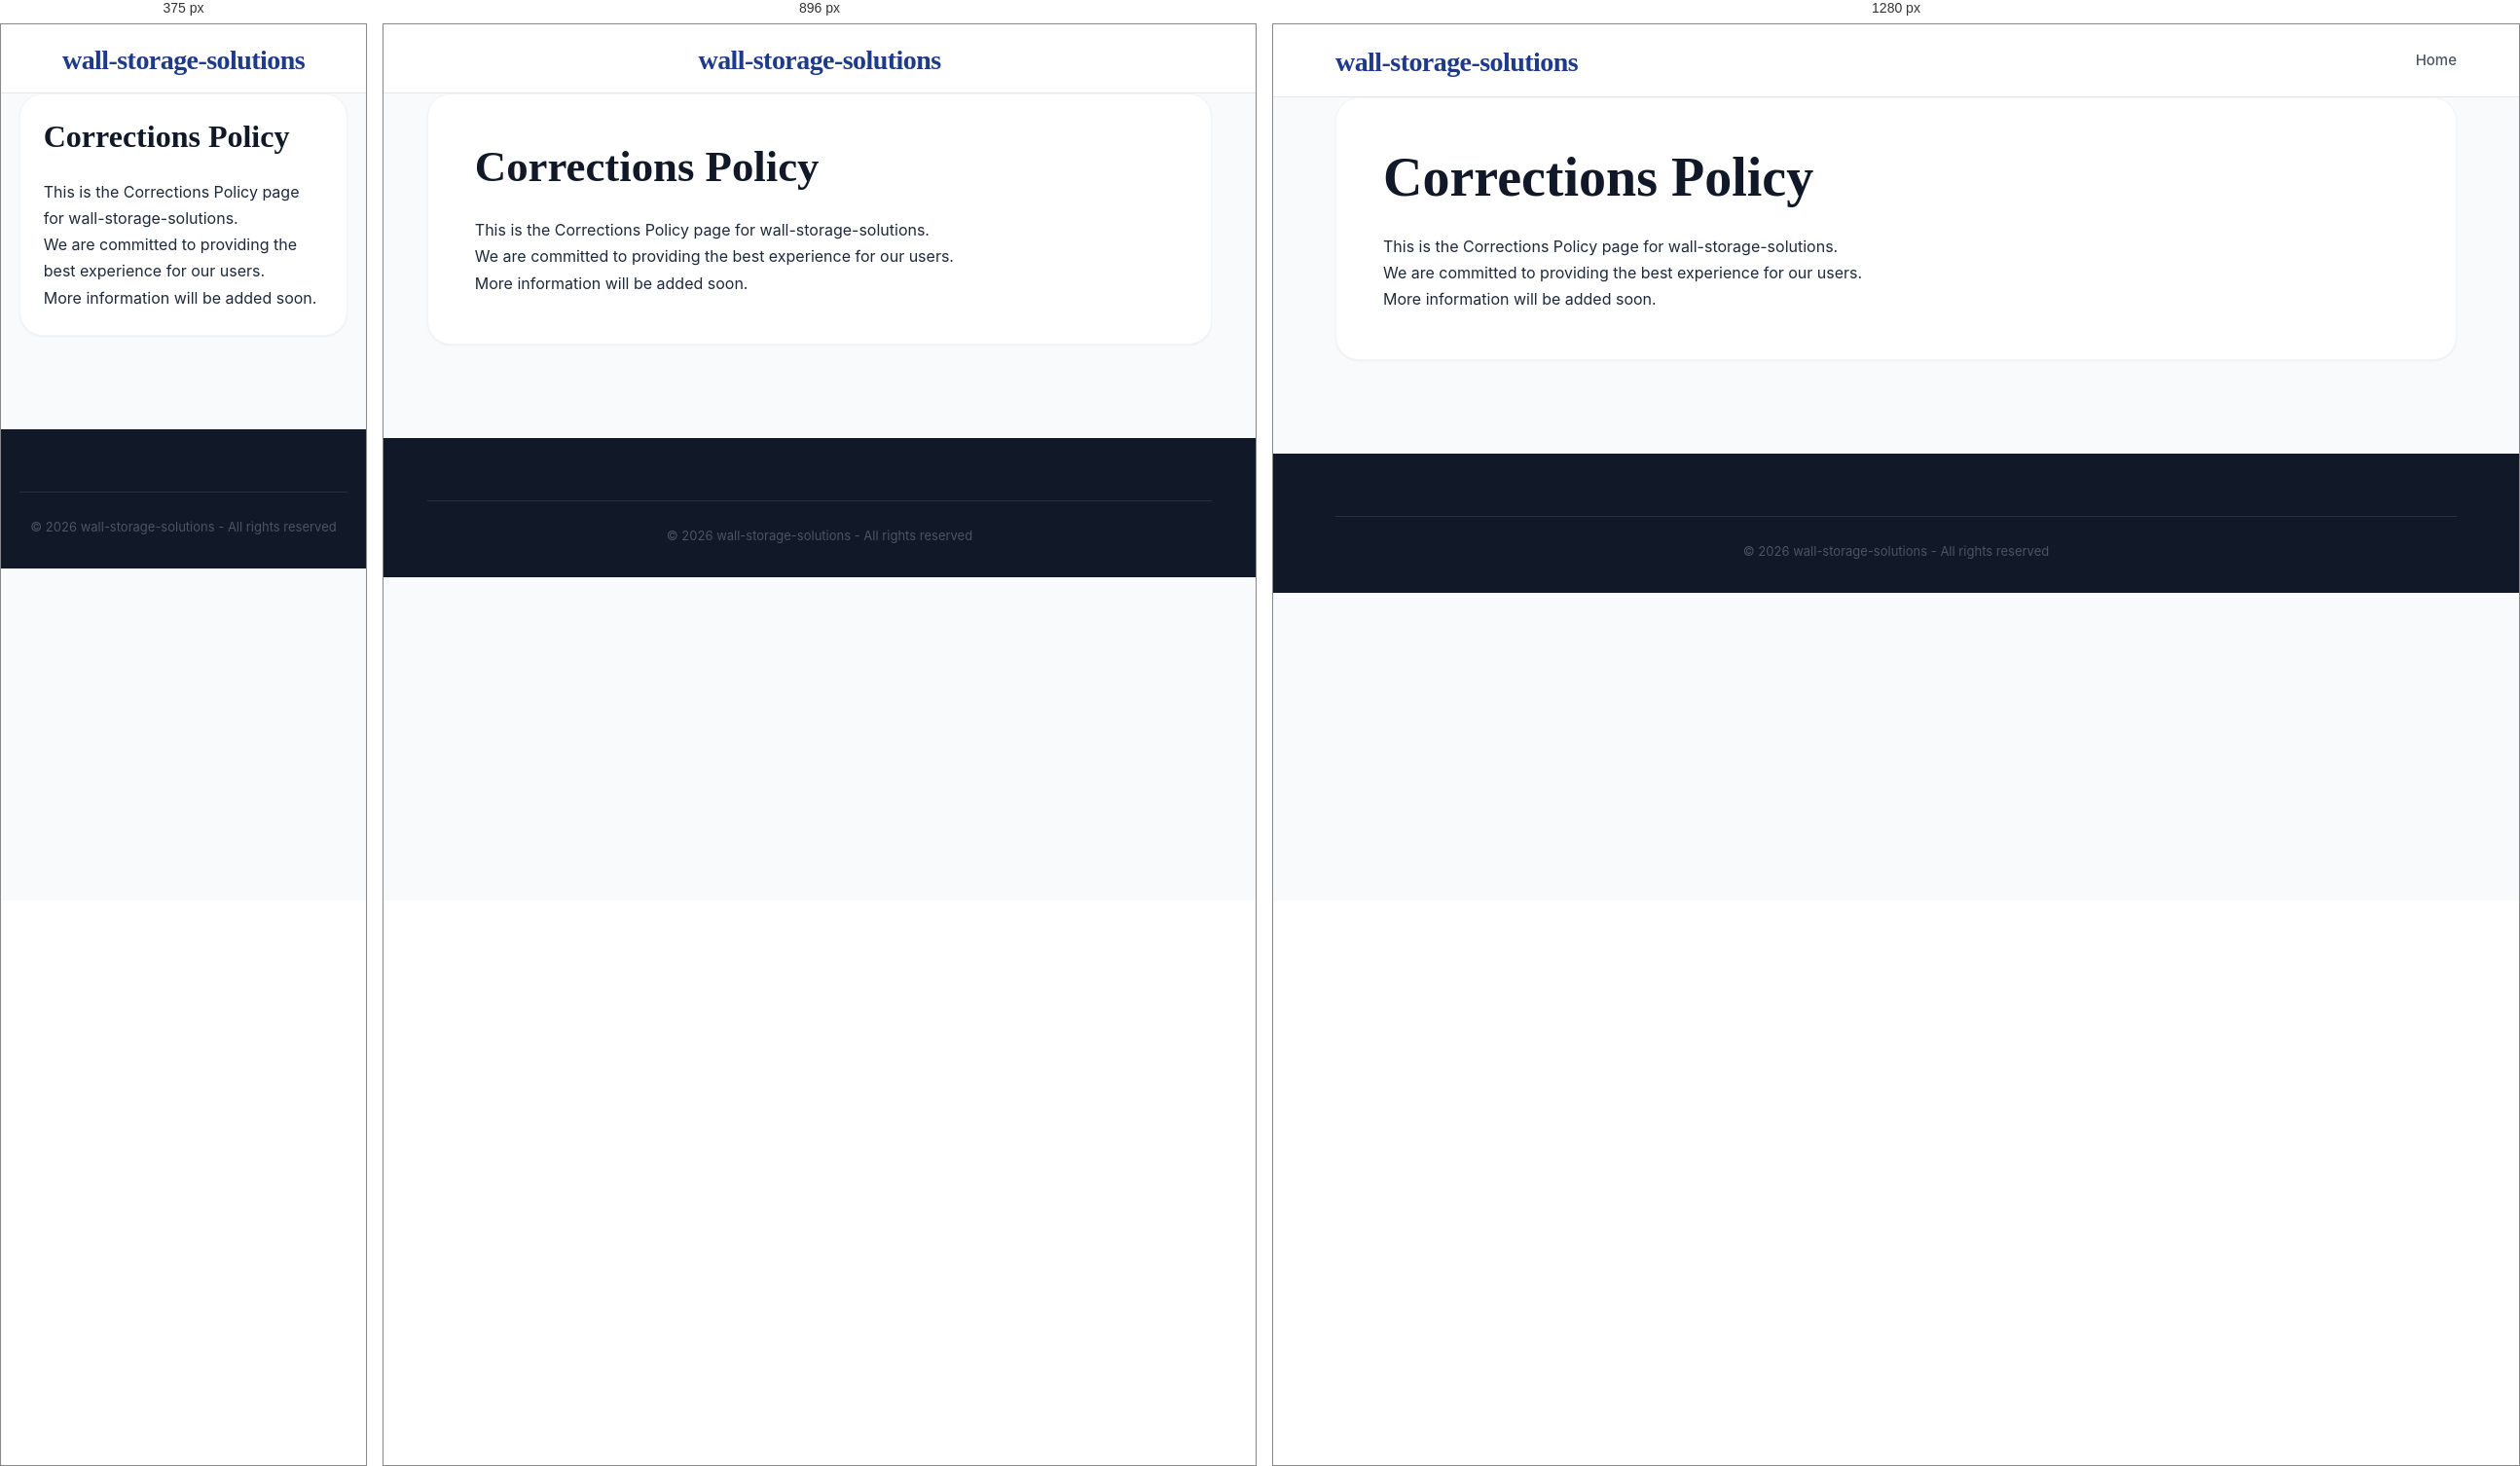
Rendered at 375 px, 896 px and 1280 px, left to right.

<!-- file: corrections-policy.html -->
<!DOCTYPE html>
<html lang="en">
<head>
    <meta charset="UTF-8">
    <meta name="viewport" content="width=device-width, initial-scale=1.0">
    <title>Corrections Policy - wall-storage-solutions</title>
    <meta name="description" content="Information about Corrections Policy">
    <link rel="stylesheet" href="css/style.css">
</head>
<body>
    <header class="header">
        <div class="container">
            <div class="header-content">
                <h1 class="logo"><a href="index.html">wall-storage-solutions</a></h1>
                <nav class="nav">
                    <a href="index.html" class="nav-link">Home</a>
                </nav>
            </div>
        </div>
    </header>

    <main class="main">
        <div class="container">
            <div class="article-full">
                <h1>Corrections Policy</h1>
                <div class="legal-content">
                    <p>This is the Corrections Policy page for wall-storage-solutions.</p>
                    <p>We are committed to providing the best experience for our users.</p>
                    <p>More information will be added soon.</p>
                </div>
            </div>
        </div>
    </main>

    <footer class="footer">
        <div class="container">
            <div class="footer-bottom">
                <p>&copy; 2026 wall-storage-solutions - All rights reserved</p>
            </div>
        </div>
    </footer>
</body>
</html>

/* @media block from style.css */
@media (max-width: 1024px) {
    .mobile-menu-toggle {
        display: flex;
    }

    .nav {
        display: none;
        position: absolute;
        top: 100%;
        left: 0;
        width: 100%;
        background: var(--white);
        flex-direction: column;
        padding: 1rem 0;
        box-shadow: var(--shadow-lg);
        border-top: 1px solid var(--gray-100);
        z-index: 1000;
        gap: 0;
    }

    .nav.active {
        display: flex;
    }

    .nav-link {
        width: 100%;
        padding: 1rem 2rem;
        border-bottom: 1px solid var(--gray-50);
    }

    .nav-dropdown {
        width: 100%;
    }

    .dropdown-content {
        position: static;
        display: block;
        box-shadow: none;
        border: none;
        padding: 0;
        background: var(--gray-50);
    }

    .dropdown-content a {
        padding: 1rem 3rem;
    }

    .content-and-sidebar {
        flex-direction: column;
    }
    .main-content, .sidebar {
        flex: 0 0 100%;
    }
    .header-content {
        flex-direction: column;
        gap: 1rem;
    }
}

/* @media block from style.css */
@media (max-width: 768px) {
    .article-grid {
        grid-template-columns: 1fr !important;
    }
    .article-full {
        padding: 1.5rem;
    }
    .nav {
        overflow-x: auto;
        width: 100%;
        justify-content: flex-start;
        padding-bottom: 0.5rem;
    }
}